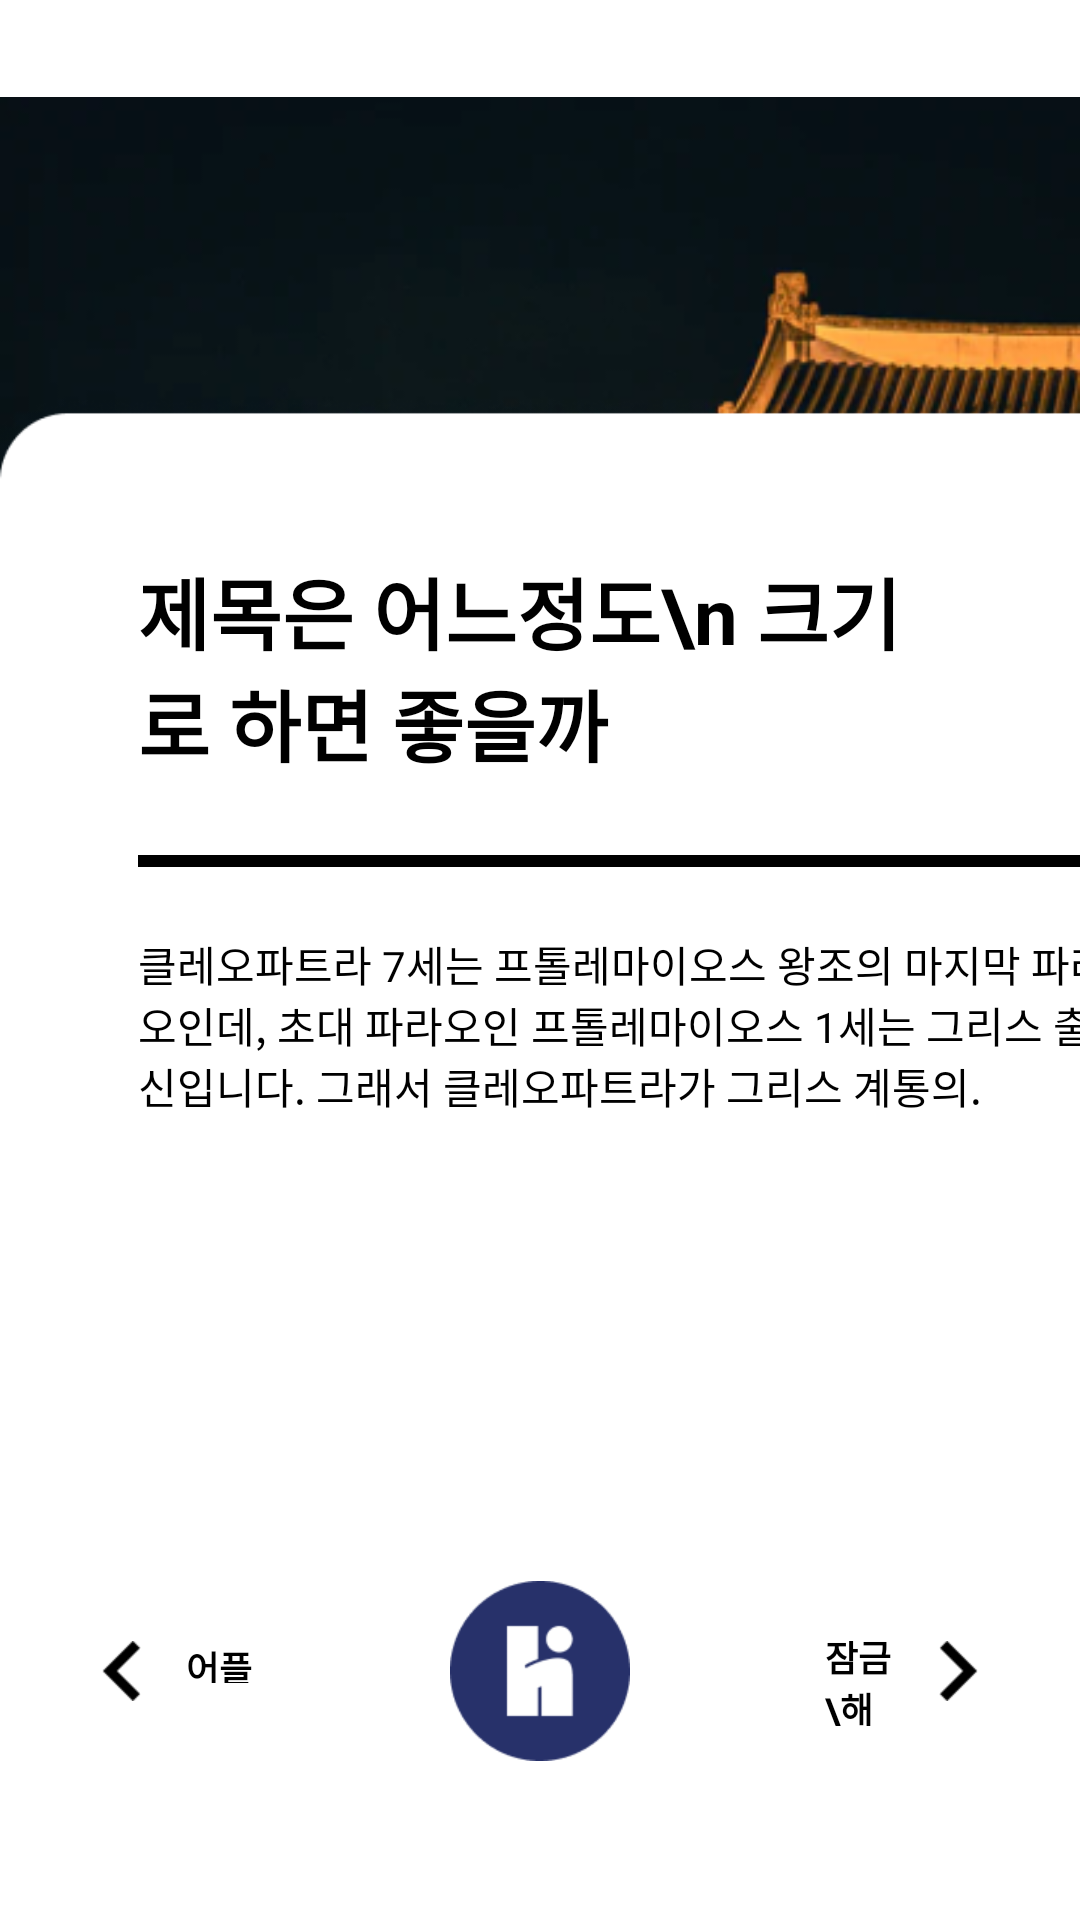

Produce the Android XML layout that renders to this screen, including the resource entries it uses.
<!-- AndroidManifest.xml: application theme Theme.HiStory -->
<!-- res/layout/activity_lock.xml -->
<?xml version="1.0" encoding="utf-8"?>
<androidx.constraintlayout.widget.ConstraintLayout xmlns:android="http://schemas.android.com/apk/res/android"
    android:layout_width="match_parent"
    android:layout_height="match_parent"
    xmlns:app="http://schemas.android.com/apk/res-auto">
    <ImageView
        android:layout_width="match_parent"
        android:layout_height="wrap_content"
        android:src="@drawable/lock_screen"
        app:layout_constraintTop_toTopOf="parent"
        app:layout_constraintStart_toStartOf="parent"
        />

    <ImageView
        android:id="@+id/lock_rectangle_1_iv"
        android:layout_width="410dp"
        android:layout_height="525dp"
        android:src="@drawable/lock_screen_white"
        app:layout_constraintStart_toStartOf="parent"
        app:layout_constraintBottom_toBottomOf="parent"
        />
    <ImageView
        android:id="@+id/lock_btn_iv"
        android:layout_width="60dp"
        android:layout_height="60dp"
        android:src="@drawable/lock_screen_btn"
        app:layout_constraintStart_toStartOf="parent"
        app:layout_constraintEnd_toEndOf="parent"
        app:layout_constraintBottom_toBottomOf="parent"
        android:layout_marginBottom="53dp"
        />
    <LinearLayout
        android:id="@+id/lock_left_ly"
        android:layout_width="wrap_content"
        android:layout_height="wrap_content"
        app:layout_constraintStart_toStartOf="parent"
        app:layout_constraintBottom_toBottomOf="parent"
        android:layout_marginStart="34dp"
        android:layout_marginBottom="73dp"
        >
    <ImageView
        android:id="@+id/lock_left_arrow_iv"
        android:layout_width="13dp"
        android:layout_height="20dp"
        android:src="@drawable/left_arrow_blue"
        />
    <TextView
        android:layout_width="23dp"
        android:layout_height="14dp"
        android:textSize="12sp"
        android:text="어플"
        android:textStyle="bold"
        android:layout_marginStart="15dp"
        android:textColor="@color/black"
        />
    </LinearLayout>
    <LinearLayout
        android:id="@+id/lock_right_ly"
        android:layout_width="wrap_content"
        android:layout_height="wrap_content"
        app:layout_constraintEnd_toEndOf="parent"
        app:layout_constraintTop_toTopOf="@+id/lock_left_ly"
        android:layout_marginEnd="34dp"
        >
    <TextView
        android:layout_width="23dp"
        android:layout_height="32dp"
        android:textSize="12sp"
        android:text="잠금\해체"
        android:textStyle="bold"
        android:layout_marginEnd="15dp"
        android:layout_marginTop="-4dp"
        android:textColor="@color/black"
        />
    <ImageView
        android:id="@+id/lock_right_arrow_iv"
        android:layout_width="13dp"
        android:layout_height="20dp"
        android:src="@drawable/right_arrow_blue"
        />
    </LinearLayout>

    <TextView
        android:id="@+id/lock_title_tv"
        app:layout_constraintStart_toStartOf="parent"
        app:layout_constraintTop_toTopOf="@+id/lock_rectangle_1_iv"
        android:layout_width="266dp"
        android:layout_height="70dp"
        android:textSize="26sp"
        android:textStyle="bold"
        android:textColor="@color/black"
        android:layout_marginTop="70dp"
        android:layout_marginStart="46dp"
        android:text="제목은 어느정도\n 크기로 하면 좋을까"
        />
    <View
        android:background="@color/black"
        android:layout_width="325dp"
        android:layout_height="4dp"
        app:layout_constraintTop_toBottomOf="@+id/lock_title_tv"
        android:layout_marginTop="30dp"
        app:layout_constraintStart_toStartOf="@+id/lock_title_tv"
        />
    <TextView
        android:id="@+id/lock_detail_tv"
        android:layout_width="325dp"
        android:layout_height="200dp"
        app:layout_constraintTop_toBottomOf="@+id/lock_title_tv"
        app:layout_constraintStart_toStartOf="@+id/lock_title_tv"
        android:layout_marginTop="56dp"
        android:textColor="@color/black"
        android:text="클레오파트라 7세는 프톨레마이오스 왕조의 마지막 파라오인데, 초대 파라오인 프톨레마이오스 1세는 그리스 출신입니다. 그래서 클레오파트라가 그리스 계통의."
        />









</androidx.constraintlayout.widget.ConstraintLayout>
<!-- resources referenced by this layout -->
<resources>
  <color name="black">#FF000000</color>
  <!-- drawable left_arrow_blue: png bitmap (drawable, 187 bytes) -->
  <!-- drawable lock_screen: png bitmap (drawable, 335551 bytes) -->
  <!-- drawable lock_screen_btn: png bitmap (drawable, 2258 bytes) -->
  <!-- drawable lock_screen_white: png bitmap (drawable, 8217 bytes) -->
  <!-- drawable right_arrow_blue: png bitmap (drawable, 200 bytes) -->
  <style name="Theme.HiStory" parent="Theme.MaterialComponents.DayNight.NoActionBar">
          
          <item name="colorPrimary">@color/purple_500</item>
          <item name="colorPrimaryVariant">@color/purple_700</item>
          <item name="colorOnPrimary">@color/white</item>
          
          <item name="colorSecondary">@color/teal_200</item>
          <item name="colorSecondaryVariant">@color/teal_700</item>
          <item name="colorOnSecondary">@color/black</item>
          
          <item name="android:statusBarColor" tools:targetApi="l">?attr/colorPrimaryVariant</item>
          
          <item name="android:windowFullscreen">true</item>
      </style>
  <color name="purple_500">#FF6200EE</color>
  <color name="purple_700">#FF3700B3</color>
  <color name="white">#FFFFFFFF</color>
  <color name="teal_200">#FF03DAC5</color>
  <color name="teal_700">#FF018786</color>
</resources>
